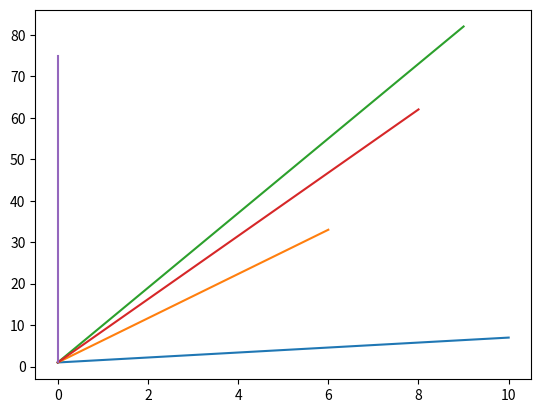

Python code for this plot:
import matplotlib.pyplot as plt
import random

for i in range(5):
    a=random.randint(0,10)
    b=random.randint(0,100)

    plt.plot((0,a),(1,b))
    plt.savefig(f'a{i}.png')
